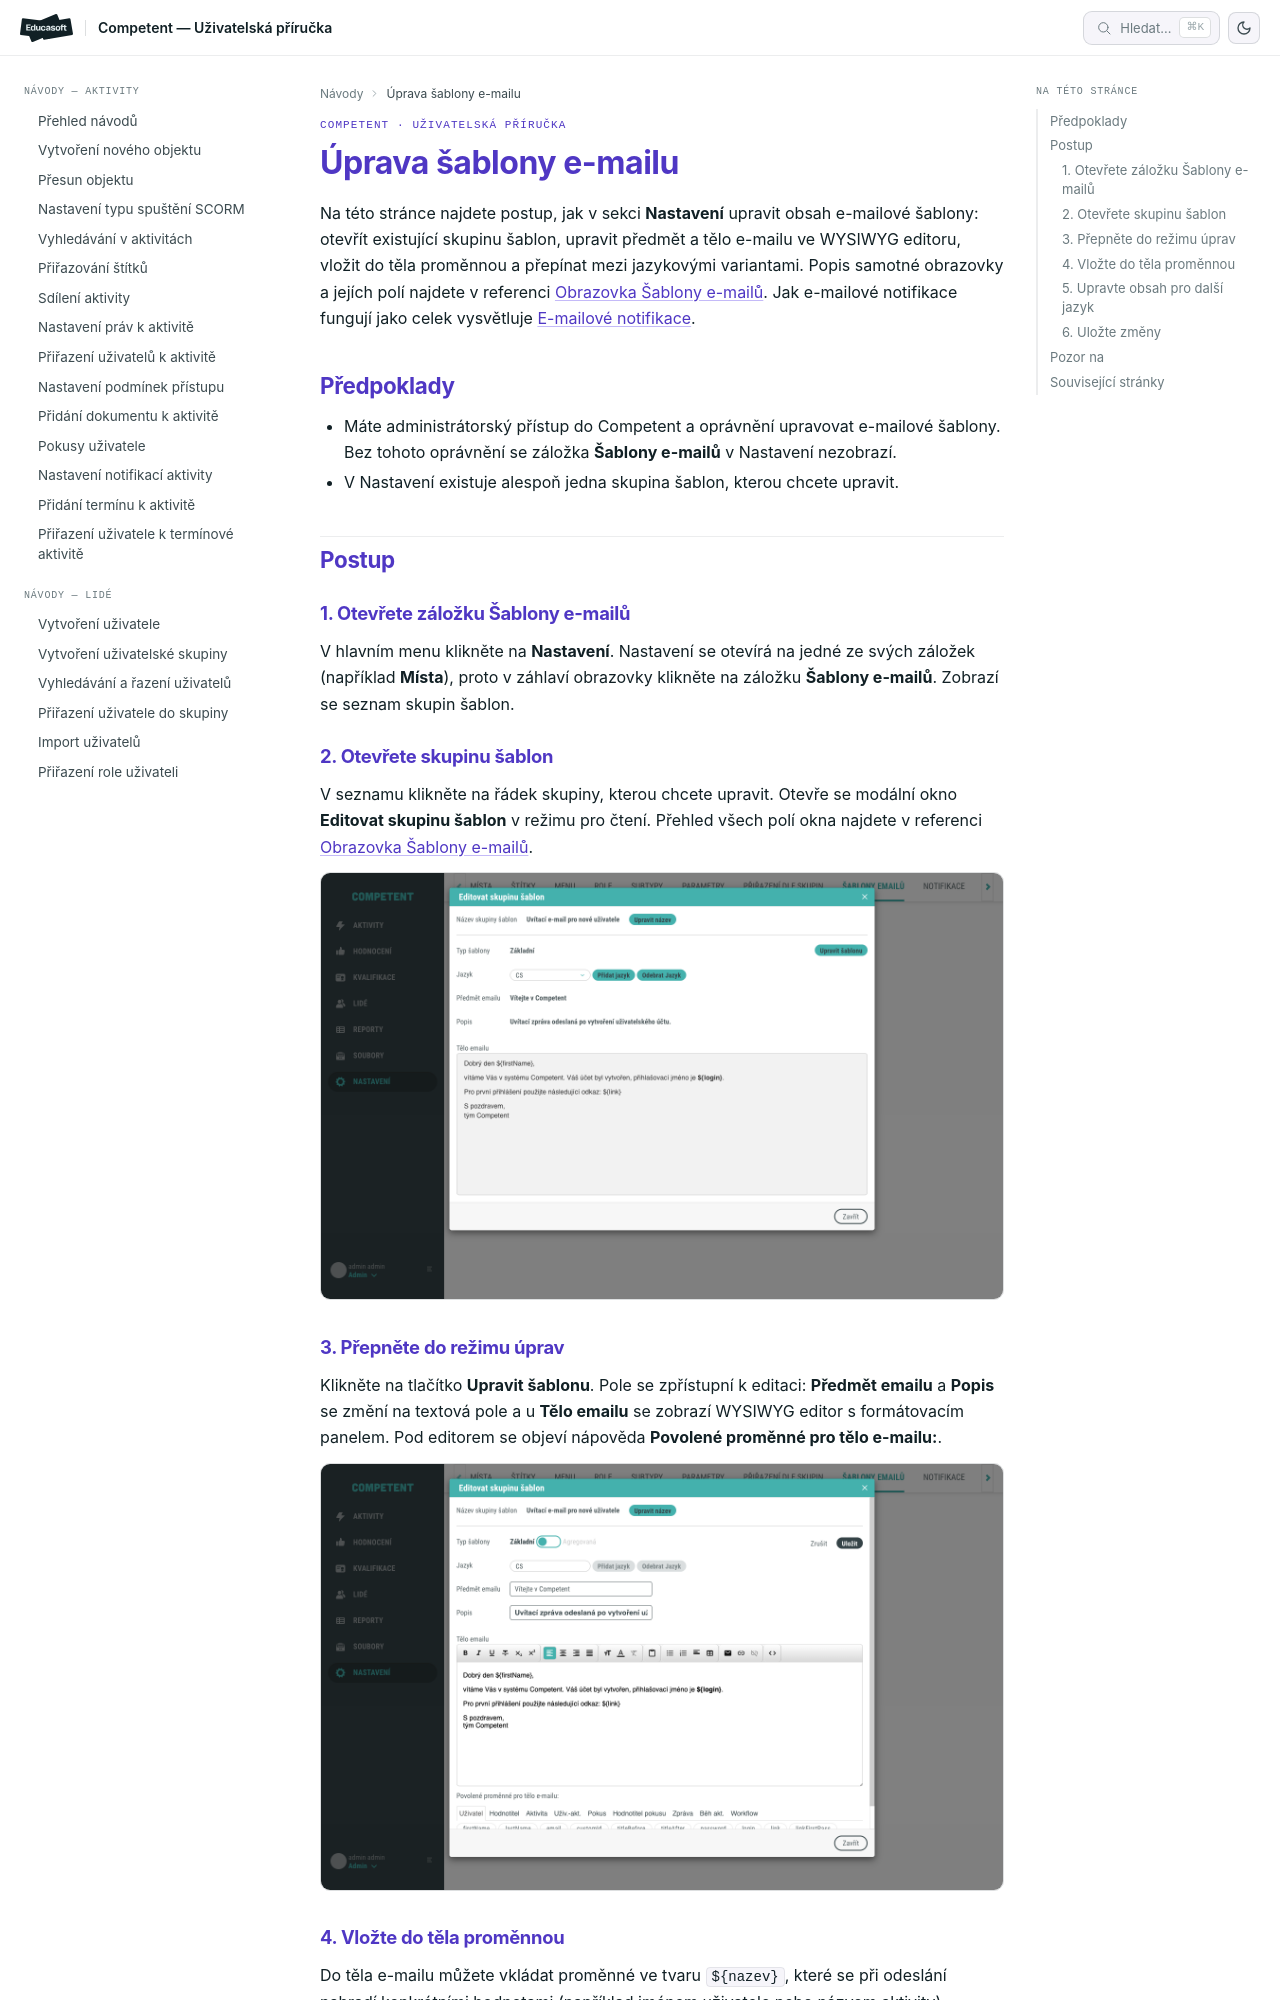

repository: EducasoftSolutions/competent-documentation · page: pro-administratory/how-to/nastaveni/uprava-sablony-emailu/index.html · generator: mkdocs

# Úprava šablony e-mailu

Na této stránce najdete postup, jak v sekci **Nastavení** upravit obsah e-mailové šablony: otevřít existující skupinu šablon, upravit předmět a tělo e-mailu ve WYSIWYG editoru, vložit do těla proměnnou a přepínat mezi jazykovými variantami. Popis samotné obrazovky a jejích polí najdete v referenci [Obrazovka Šablony e-mailů](../../reference/obrazovka-sablony-emailu.md). Jak e-mailové notifikace fungují jako celek vysvětluje [E-mailové notifikace](../../concepts/emailove-notifikace.md).

## Předpoklady

- Máte administrátorský přístup do Competent a oprávnění upravovat e-mailové šablony. Bez tohoto oprávnění se záložka **Šablony e-mailů** v Nastavení nezobrazí.
- V Nastavení existuje alespoň jedna skupina šablon, kterou chcete upravit.

## Postup

### 1. Otevřete záložku Šablony e-mailů

V hlavním menu klikněte na **Nastavení**. Nastavení se otevírá na jedné ze svých záložek (například **Místa**), proto v záhlaví obrazovky klikněte na záložku **Šablony e-mailů**. Zobrazí se seznam skupin šablon.

### 2. Otevřete skupinu šablon

V seznamu klikněte na řádek skupiny, kterou chcete upravit. Otevře se modální okno **Editovat skupinu šablon** v režimu pro čtení. Přehled všech polí okna najdete v referenci [Obrazovka Šablony e-mailů](../../reference/obrazovka-sablony-emailu.md).

![Modální okno Editovat skupinu šablon v režimu pro čtení s poli Typ šablony, Jazyk, Předmět emailu, Popis a Tělo emailu](_media/uprava-sablony-emailu/01-otevrena-skupina.png)

### 3. Přepněte do režimu úprav

Klikněte na tlačítko **Upravit šablonu**. Pole se zpřístupní k editaci: **Předmět emailu** a **Popis** se změní na textová pole a u **Tělo emailu** se zobrazí WYSIWYG editor s formátovacím panelem. Pod editorem se objeví nápověda **Povolené proměnné pro tělo e-mailu:**.

![Modální okno v režimu úprav s editovatelným předmětem a WYSIWYG editorem těla e-mailu](_media/uprava-sablony-emailu/02-rezim-upravy.png)
